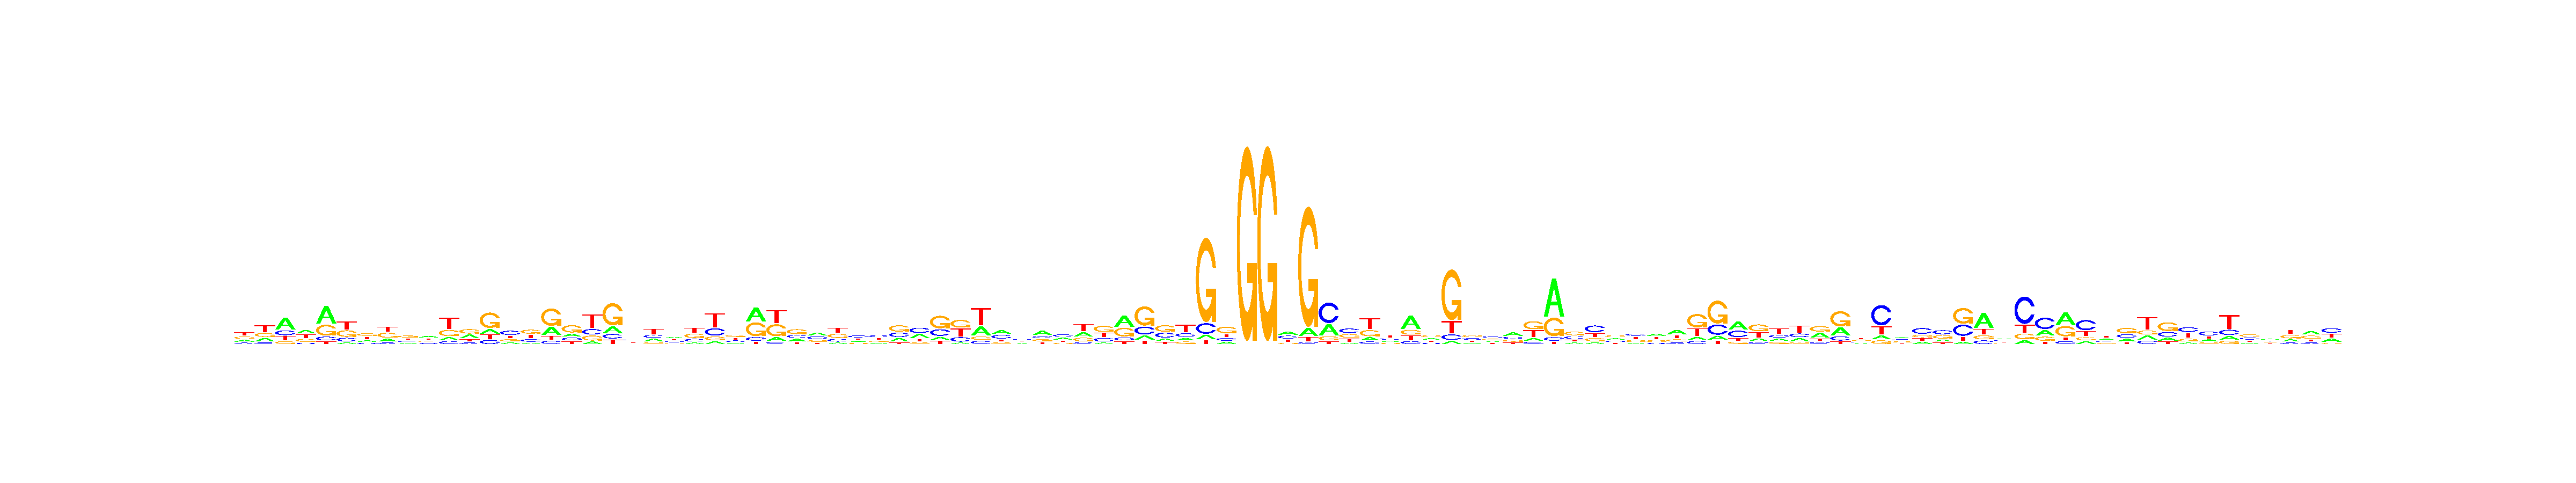

The table this chart was drawn from, first rows:
, V1, V2, V3, V4, V5, V6, V7, V8, V9, V10, V11, V12, V13, V14, V15, V16, V17, V18, V19, V20, V21, V22, V23
A, 0.1929, 0.2307, 0.5102, 0.3186, 0.5078, 0.08123, 0.1921, 0.1993, 0.178, 0.3398, 0.1253, 0.312, 0.157, 0.1557, 0.1087, 0.2526, 0.1965, 0.09022, 0.1731, 0.2662, 0.2075, 0.3434, 0.1057
C, 0.1516, 0.0979, 0.2027, 0.0975, 0.11, 0.185, 0.1495, 0.09862, 0.2034, 0.1657, 0.1211, 0.1194, 0.142, 0.4165, 0.2235, 0.09585, 0.1749, 0.2049, 0.119, 0.2731, 0.2135, 0.2078, 0.2015
G, 0.2697, 0.2496, 0.1188, 0.2696, 0.3111, 0.3386, 0.3377, 0.343, 0.3611, 0.2081, 0.2688, 0.3751, 0.5481, 0.21, 0.3592, 0.5363, 0.467, 0.1888, 0.5917, 0.1977, 0.148, 0.185, 0.3169
T, 0.3859, 0.4218, 0.1683, 0.3143, 0.07117, 0.3952, 0.3207, 0.3591, 0.2576, 0.2864, 0.4848, 0.1935, 0.1529, 0.2178, 0.3087, 0.1152, 0.1616, 0.516, 0.1162, 0.2629, 0.431, 0.2638, 0.3759
